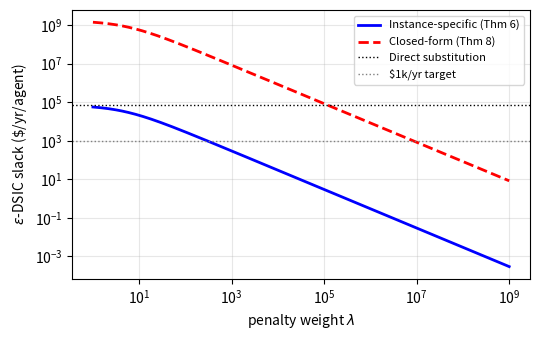
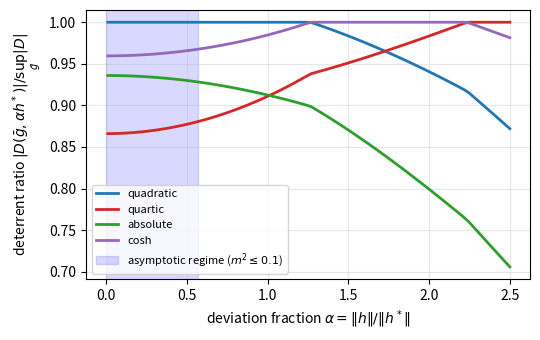

These figures' Python source, in order:
"""
Reproduces all numerical results in the smart-grid balancing-market case
study of "Truthful Kalman Filtering with Strategic Sensors" (Section 6).

Usage:
    python agc_simulation.py [--mc-trials N] [--save-figures]

Outputs:
    - Console: all numerical constants reported in Section 6
      (||K||_F, gradient, Hessian, h*, per-period bonus, gamma_eta,
       Gamma_h, K_bar_ub, lambda* values, ...)
    - fig1_agc_lambda_sweep.pdf  : slack vs. lambda (Figure 1)
    - fig2_optimality.pdf        : penalty-form deterrent comparison (Figure 2)

Reproducibility:
    All random number generators are seeded (rng = np.random.default_rng(0)).
    Common-random-number variance reduction is used in the Monte-Carlo step
    (50 trials of 2200 steps each, 200-step burn-in).
"""

import argparse
import numpy as np
from scipy.linalg import solve_discrete_are, solve_discrete_lyapunov, eigvals
import matplotlib.pyplot as plt


N = 3                          # number of strategic generators
ALPHA = 0.20                   # thermal-decay coefficient per period
SIGMA_W = 2.0                  # process-noise std, MW
SIGMA_MAX = 5.0                # maximum measurement-noise scale, MW
KAPPA = 5.0                    # effort-noise sensitivity
Q_DIAG = 0.04                  # state-cost weight, $/MW^2/period
R_DIAG = 0.005                 # control-cost weight
E_LO, E_HI = 0.0, 1.0          # admissible effort range
E_TRUTH = 0.7                  # truthful-equilibrium effort
PERIODS_PER_YEAR = 12 * 24 * 365  # 5-min dispatch -> 105,120

# System matrices
A = (1.0 - ALPHA) * np.eye(N)
B = np.eye(N)
C_BAR = np.eye(N)
SIGMA_W_MAT = (SIGMA_W ** 2) * np.eye(N)
Q = Q_DIAG * np.eye(N)
R = R_DIAG * np.eye(N)
R_REFS = np.array([[5.0, 0.0, 0.0],
                   [0.0, 5.0, 0.0],
                   [0.0, 0.0, 5.0]])  # rows are r_0, r_1, r_2 in MW
R_BAR = R_REFS.mean(axis=0)  # tracking reference


def sigma2_of_e(e):
    """Effort-to-noise variance map sigma^2(e) = sigma_max^2 / (1 + kappa e)."""
    return (SIGMA_MAX ** 2) / (1.0 + KAPPA * e)


def R_v_of_e(e_vec):
    """Block-diagonal measurement-noise covariance at effort vector e."""
    return np.diag([sigma2_of_e(e_vec[i]) for i in range(N)])



def steady_state_kalman(e_vec):
    """Returns (P_inf, K, S) for the steady-state Kalman filter at effort e."""
    Rbar = R_v_of_e(e_vec)
    # discrete algebraic Riccati equation: P = A P A^T + Sigma_w - A P C^T (C P C^T + R)^-1 C P A^T
    P = solve_discrete_are(A.T, C_BAR.T, SIGMA_W_MAT, Rbar)
    S = C_BAR @ P @ C_BAR.T + Rbar           # innovation covariance
    K = P @ C_BAR.T @ np.linalg.inv(S)        # Kalman gain
    return P, K, S


def lqg_gain():
    """Returns the LQG control gain L solving the LQR Riccati."""
    P_lqr = solve_discrete_are(A, B, Q, R)
    L = np.linalg.inv(R + B.T @ P_lqr @ B) @ B.T @ P_lqr @ A
    return L


def closed_loop_M(K):
    """Augmented closed-loop matrix M(K) on (x, xhat) under direct subst."""
    L = lqg_gain()
    return np.block([[A,           -B @ L],
                     [K @ C_BAR @ A, (np.eye(N) - K @ C_BAR) @ A - B @ L]])


def deviation_responses(K, agent=0):
    """Returns (a, b, c) such that
       E[x_inf] = x* + a h,  E[xhat_inf] = x* + b h,  E[u_inf] = u* + c h.
    """
    L = lqg_gain()
    # S_0 = -[I; 0]^T, agent-0 measurement-block selector
    S0 = np.zeros((N, 1))
    S0[agent, 0] = -1.0
    # Solve [I - M(K)]^-1 [0; K S_0]
    M = closed_loop_M(K)
    rhs = np.vstack([np.zeros((N, 1)), K @ S0])
    sol = np.linalg.solve(np.eye(2 * N) - M, rhs)
    a = sol[:N, :]
    b = sol[N:, :]
    c = -L @ b
    return a, b, c


def beta_0(K, agent=0):
    """Beta_0(K) = C_0 (a - A b - B c)(K) - I_{p_0}; here p_0 = 1 scalar."""
    a, b, c = deviation_responses(K, agent=agent)
    C0 = C_BAR[agent:agent + 1, :]
    return float((C0 @ (a - A @ b - B @ c) - 1.0).item())



def truth_equilibrium_state():
    """x* = (I - A + BL)^-1 BL r_bar, u* = -L (x* - r_bar)."""
    L = lqg_gain()
    x_star = np.linalg.solve(np.eye(N) - A + B @ L, B @ L @ R_BAR)
    u_star = -L @ (x_star - R_BAR)
    return x_star, u_star


def gradient_and_hessian(K, agent=0):
    """Closed-form first-order gradient and second-order Hessian
    of E[U_agent(h)] at h = 0, under direct substitution."""
    a, b, c = deviation_responses(K, agent=agent)
    x_star, u_star = truth_equilibrium_state()
    r_agent = R_REFS[agent]
    grad = (
        -2.0 * a.T @ Q @ (x_star - r_agent)
        - 2.0 * (N - 1) * b.T @ Q @ x_star
        + 2.0 * b.T @ Q @ (R_REFS.sum(axis=0) - r_agent)
        - 2.0 * N * (u_star.T @ R) @ c
    )
    grad = float(np.asarray(grad).item())
    H = -2.0 * (a.T @ Q @ a) \
        - 2.0 * (N - 1) * (b.T @ Q @ b) \
        - 2.0 * N * (c.T @ R @ c)
    return grad, float(np.asarray(H).item())


def monte_carlo_bonus(h, T=2200, burn=200, n_trials=50, agent=0, rng=None):
    """Estimate E[U_agent(h) - U_agent(0)] per period via common random
    numbers across (truth, deviation) trial pairs."""
    if rng is None:
        rng = np.random.default_rng(0)
    L = lqg_gain()
    e_truth = E_TRUTH * np.ones(N)
    P, K, S = steady_state_kalman(e_truth)
    Rbar = R_v_of_e(e_truth)
    L_w = np.linalg.cholesky(SIGMA_W_MAT)
    L_v = np.linalg.cholesky(Rbar)

    bonuses = np.zeros(n_trials)
    for trial in range(n_trials):
        w = L_w @ rng.standard_normal((N, T))
        v = L_v @ rng.standard_normal((N, T))
        bonuses[trial] = _trial_bonus(K, L, w, v, h, agent, T, burn)
    return float(bonuses.mean()), float(bonuses.std() / np.sqrt(n_trials))


def _trial_bonus(K, L, w, v, h, agent, T, burn):
    """Inner Monte-Carlo: returns the agent's per-period utility difference
    (deviation minus truth) for one common-random-number trial."""
    x_t = np.zeros(N)   # truth path
    xh_t = np.zeros(N)
    x_d = np.zeros(N)   # deviation path
    xh_d = np.zeros(N)
    bias = np.zeros(N)
    bias[agent] = -h    # deviation injects -h on agent's report
    util_t = util_d = 0.0
    r_agent = R_REFS[agent]
    for k in range(T):
        # Truth-side dynamics + filter
        u_t = -L @ (xh_t - R_BAR)
        z_t = C_BAR @ x_t + v[:, k]
        z_d = C_BAR @ x_d + v[:, k] + bias
        # Predict-update for both
        xh_pred_t = A @ xh_t + B @ u_t
        xh_t = xh_pred_t + K @ (z_t - C_BAR @ xh_pred_t)
        u_d = -L @ (xh_d - R_BAR)
        xh_pred_d = A @ xh_d + B @ u_d
        xh_d = xh_pred_d + K @ (z_d - C_BAR @ xh_pred_d)
        # Plant dynamics
        x_t = A @ x_t + B @ u_t + w[:, k]
        x_d = A @ x_d + B @ u_d + w[:, k]
        if k >= burn:
            stake_t = (x_t - r_agent) @ Q @ (x_t - r_agent) + u_t @ R @ u_t
            stake_d = (x_d - r_agent) @ Q @ (x_d - r_agent) + u_d @ R @ u_d
            # Layered Groves transfer (welfare-of-others under direct subst)
            t_t = -sum((xh_t - R_REFS[j]) @ Q @ (xh_t - R_REFS[j])
                       + u_t @ R @ u_t for j in range(N) if j != agent)
            t_d = -sum((xh_d - R_REFS[j]) @ Q @ (xh_d - R_REFS[j])
                       + u_d @ R @ u_d for j in range(N) if j != agent)
            util_t += -stake_t + t_t
            util_d += -stake_d + t_d
    return (util_d - util_t) / max(1, T - burn)


def K_bar_ub():
    """Loewner-monotonicity bound (Lemma A.4) on sup_e ||K(e)||_F."""
    e_min = E_LO * np.ones(N)
    e_max = E_HI * np.ones(N)
    P_min, _, _ = steady_state_kalman(e_min)
    Rbar_max_eff = R_v_of_e(e_max)
    Gamma = np.linalg.norm(C_BAR, 2) * np.linalg.norm(np.linalg.inv(Rbar_max_eff), 2)
    return Gamma * np.linalg.norm(P_min, 'fro')


def empirical_sup_K(grid_size=11):
    """Estimate sup_e ||K(e)||_F by dense gridding."""
    grid = np.linspace(E_LO, E_HI, grid_size)
    best = 0.0
    for e1 in grid:
        for e2 in grid:
            for e3 in grid:
                _, K, _ = steady_state_kalman(np.array([e1, e2, e3]))
                best = max(best, np.linalg.norm(K, 'fro'))
    return best


def gamma_h(K):
    """Deterrent constant Gamma_h = beta_0^2 / sigma_nu0^2 (scalar p_0=1)."""
    _, _, S = steady_state_kalman(E_TRUTH * np.ones(N))
    sigma_nu0_sq = float(S[0, 0])
    return beta_0(K) ** 2 / sigma_nu0_sq


def epsilon_instance(lam):
    """Theorem 25 instance-specific bound (scalar type)."""
    _, K, _ = steady_state_kalman(E_TRUTH * np.ones(N))
    grad, H = gradient_and_hessian(K)
    g_h = gamma_h(K)
    denom = 2.0 * lam * g_h + 2.0 * abs(H)
    return (grad ** 2) / max(denom, 1e-30)


def G1_constant(varphi_star):
    """Closed-form constant G_1 from Theorem 1(a)."""
    L = lqg_gain()
    x_star, _ = truth_equilibrium_state()
    R_r_bar = np.max(np.linalg.norm(R_REFS, axis=1)) + np.linalg.norm(x_star)
    return 2.0 * R_r_bar * (
        (2 * N - 1) * np.linalg.norm(Q, 2) +
        N * (np.linalg.norm(L, 2) ** 2) * np.linalg.norm(R, 2)
    ) * varphi_star


def varphi_star_at(e_vec):
    """||(I - M(K(e)))^-1||_2 at effort e."""
    _, K, _ = steady_state_kalman(e_vec)
    M = closed_loop_M(K)
    return np.linalg.norm(np.linalg.inv(np.eye(2 * N) - M), 2)


def epsilon_closed_form(lam, K_bound, varphi_star_val,
                        gamma_h_lower, H_theta_theta_upper):
    """Theorem 3 closed-form bound (scalar p_0)."""
    G1 = G1_constant(varphi_star_val)
    num = (G1 * K_bound) ** 2
    denom = 2.0 * lam * gamma_h_lower + 2.0 * H_theta_theta_upper
    return num / max(denom, 1e-30)



def deterrent_at(g_func, alpha, K, h_star, name=None):
    """Estimate D(g, alpha h*) = E_truth[g] - E_dev[g]."""
    from math import erf, exp, pi, sqrt
    _, _, S = steady_state_kalman(E_TRUTH * np.ones(N))
    sigma_nu = float(np.sqrt(S[0, 0]))
    bias = beta_0(K) * alpha * h_star

    if name == 'absolute':
        # Closed form, no quadrature error.
        var_abs = (sigma_nu ** 2) * (1.0 - 2.0 / pi)
        c_abs = 1.0 / sqrt(var_abs)
        e_abs = sigma_nu * sqrt(2.0 / pi)            # E_truth[|nu|]
        # Under deviation, mu = bias.
        if bias == 0.0:
            E_dev_abs_nu = e_abs
        else:
            E_dev_abs_nu = (sigma_nu * sqrt(2.0/pi) * exp(-bias**2/(2*sigma_nu**2))
                            + bias * erf(bias/(sigma_nu*sqrt(2.0))))
            # erf reflects sign; |nu| expectation depends on |mu|, so:
            E_dev_abs_nu = abs(E_dev_abs_nu)
        # E_truth[g_abs] = 0 by construction; E_dev[g_abs] = c_abs * (E_dev|nu| - e_abs)
        return -c_abs * (E_dev_abs_nu - e_abs)

    nodes, weights = np.polynomial.hermite_e.hermegauss(64)
    nu_truth = sigma_nu * nodes
    nu_dev = sigma_nu * nodes + bias
    expect_truth = (weights * np.array([g_func(x) for x in nu_truth])).sum() / np.sqrt(2 * np.pi)
    expect_dev = (weights * np.array([g_func(x) for x in nu_dev])).sum() / np.sqrt(2 * np.pi)
    return expect_truth - expect_dev


def make_penalty_candidates(sigma_nu):
    """Four sign-invariant penalty forms, each variance-budget = 1 under truth."""
    sig2 = sigma_nu ** 2
    # Whitened quadratic: c (nu^2/sigma^2 - 1), Var = 2 c^2 -> c = 1/sqrt(2)
    c_q = 1.0 / np.sqrt(2.0)
    g_quad = lambda nu: c_q * (nu * nu / sig2 - 1.0)
    # Centred quartic: c (nu^4/sigma^4 - 3), Var = 96 c^2 -> c = 1/sqrt(96)
    c_4 = 1.0 / np.sqrt(96.0)
    g_quart = lambda nu: c_4 * ((nu / sigma_nu) ** 4 - 3.0)
    # Sub-quadratic |nu|: shift & scale to centre and unit variance
    e_abs = sigma_nu * np.sqrt(2.0 / np.pi)
    var_abs = sig2 * (1.0 - 2.0 / np.pi)
    c_abs = 1.0 / np.sqrt(var_abs)
    g_abs = lambda nu: c_abs * (abs(nu) - e_abs)
    # Super-quadratic cosh: centre and rescale
    # Use |nu|/sigma_nu inside cosh to keep dimensionless; truncate moments numerically
    # We compute centring and variance numerically below.
    return {
        'quadratic': g_quad,
        'quartic':   g_quart,
        'absolute':  g_abs,
        'cosh':      _make_cosh_candidate(sigma_nu),
    }


def _make_cosh_candidate(sigma_nu):
    """cosh(|nu|/sigma_nu), centred and variance-normalised numerically."""
    nodes, weights = np.polynomial.hermite_e.hermegauss(64)
    raw = np.cosh(np.abs(sigma_nu * nodes) / sigma_nu)
    norm = weights / np.sqrt(2 * np.pi)
    mean = (norm * raw).sum()
    var = (norm * (raw - mean) ** 2).sum()
    c = 1.0 / np.sqrt(var)
    return lambda nu: c * (np.cosh(abs(nu) / sigma_nu) - mean)




def main(args):
    rng = np.random.default_rng(0)
    e_truth = E_TRUTH * np.ones(N)
    P, K, S = steady_state_kalman(e_truth)
    L = lqg_gain()
    rho_AmBL = float(np.max(np.abs(eigvals(A - B @ L))))
    print(f"Closed-loop rho(A - BL) = {rho_AmBL:.4f}")
    print(f"||K(e_truth)||_F        = {np.linalg.norm(K, 'fro'):.3f}")
    print(f"sigma_nu_0^2(truth)     = {float(S[0, 0]):.3f}")
    print(f"beta_0(K)               = {beta_0(K):.4f}")

    # Theorem 1 magnitudes
    grad, H = gradient_and_hessian(K)
    h_star = -grad / H
    bonus_per_period = 0.5 * (grad ** 2) / abs(H)
    bonus_per_year = bonus_per_period * PERIODS_PER_YEAR
    print(f"\n[Theorem 1] Direct-substitution magnitudes:")
    print(f"  grad nabla_h        = {grad:+.4f} $/MW/period")
    print(f"  Hessian H_theta     = {H:+.4f} $/MW^2/period")
    print(f"  optimal h*          = {h_star:+.3f} MW")
    print(f"  per-period bonus    = ${bonus_per_period:.4f}")
    print(f"  annualised bonus    = ${bonus_per_year:,.0f}/yr")

    # Optional Monte-Carlo verification
    if args.mc_trials > 0:
        emp_mean, emp_se = monte_carlo_bonus(h_star, n_trials=args.mc_trials, rng=rng)
        print(f"  Monte-Carlo bonus   = ${emp_mean:.4f} +/- ${emp_se:.4f}")

    # Theorem 3 / Lemma A.4 closed-form bound on K
    K_ub = K_bar_ub()
    K_emp_sup = empirical_sup_K()
    print(f"\n[Theorem 3] Kalman-gain bounds:")
    print(f"  K_bar_ub (rigorous, Lemma A.4) = {K_ub:.3f}")
    print(f"  empirical sup ||K(e)||_F       = {K_emp_sup:.3f}")
    print(f"  conservatism ratio             = {K_ub / K_emp_sup:.2f}x")

    # Worst-case constants for Theorem 3
    varphi_lo = varphi_star_at(np.zeros(N))    # extremum at zero-effort vertex
    G1 = G1_constant(varphi_lo)
    g_h_truth = gamma_h(K)
    # Lower bound on gamma_h over admissible set: take vertex (1,1,1)
    _, K_hi, _ = steady_state_kalman(np.ones(N))
    g_h_lo = gamma_h(K_hi)
    H_upper = abs(H)  # for scalar p_0 = 1
    print(f"\n[Theorem 3] Worst-case constants:")
    print(f"  varphi^*           = {varphi_lo:.3f}")
    print(f"  G_1                = {G1:.3f}")
    print(f"  Gamma_h (truth)    = {g_h_truth:.4f}")
    print(f"  underline gamma_h  = {g_h_lo:.4f}")
    print(f"  |bar H_theta|      = {H_upper:.4f}")

    # Find lambda achieving $1000/yr target via instance and closed-form bounds
    target_per_period = 1000.0 / PERIODS_PER_YEAR
    lams = np.logspace(0, 9, 400)
    eps_inst = np.array([epsilon_instance(l) for l in lams])
    eps_cf   = np.array([epsilon_closed_form(l, K_ub, varphi_lo, g_h_lo, H_upper)
                         for l in lams])
    lam_inst = lams[np.argmin(np.abs(eps_inst * PERIODS_PER_YEAR - 1000.0))]
    lam_cf   = lams[np.argmin(np.abs(eps_cf   * PERIODS_PER_YEAR - 1000.0))]
    print(f"\n[Figure 1] lambda for $1k/yr target:")
    print(f"  instance-specific (Thm 6)  : lambda* ~ {lam_inst:.0f}")
    print(f"  closed-form (Thm 8)        : lambda* ~ {lam_cf:.2e}")

    # Plot Figure 1
    plt.figure(figsize=(5.5, 3.5))
    plt.loglog(lams, eps_inst * PERIODS_PER_YEAR, 'b-', lw=2, label='Instance-specific (Thm 6)')
    plt.loglog(lams, eps_cf   * PERIODS_PER_YEAR, 'r--', lw=2, label='Closed-form (Thm 8)')
    plt.axhline(bonus_per_year, color='k', ls=':', lw=1, label='Direct substitution')
    plt.axhline(1000.0, color='gray', ls=':', lw=1, label='$1k/yr target')
    plt.xlabel(r'penalty weight $\lambda$')
    plt.ylabel(r'$\varepsilon$-DSIC slack ($\$$/yr/agent)')
    plt.legend(loc='best', fontsize=8)
    plt.grid(True, which='both', alpha=0.3)
    plt.tight_layout()
    if args.save_figures:
        plt.savefig('fig1_agc_lambda_sweep.pdf', bbox_inches='tight')

    # Figure 2: penalty-form deterrent comparison
    sigma_nu = np.sqrt(float(S[0, 0]))
    candidates = make_penalty_candidates(sigma_nu)
    alphas = np.linspace(0.01, 2.5, 80)
    deterrents = {name: np.array([deterrent_at(g, a, K, h_star, name=name)
                                  for a in alphas])
                  for name, g in candidates.items()}
    sup_d = np.max(np.abs(np.stack(list(deterrents.values()))), axis=0)

    plt.figure(figsize=(5.5, 3.5))
    colors = {'quadratic': 'C0', 'quartic': 'C3', 'absolute': 'C2', 'cosh': 'C4'}
    for name, d in deterrents.items():
        plt.plot(alphas, np.abs(d) / sup_d, lw=2, label=name, color=colors[name])
    # Asymptotic-regime boundary: where m^2 = (beta_0 alpha h*/sigma_nu)^2 = 0.1
    # gives alpha ~ sqrt(0.1) sigma_nu / |beta_0 h*| on this instance.
    beta_now = beta_0(K)
    alpha_asymp = np.sqrt(0.1) * sigma_nu / abs(beta_now * h_star)
    plt.axvspan(0.0, alpha_asymp, alpha=0.15, color='blue',
                label=r'asymptotic regime ($m^2 \leq 0.1$)')
    plt.xlabel(r'deviation fraction $\alpha = \|h\|/\|h^*\|$')
    plt.ylabel(r'deterrent ratio $|D(\bar g, \alpha h^*)| / \sup_{\bar g}|D|$')
    plt.legend(loc='lower left', fontsize=8)
    plt.grid(True, alpha=0.3)
    plt.tight_layout()
    if args.save_figures:
        plt.savefig('fig2_optimality.pdf', bbox_inches='tight')

    if not args.save_figures:
        plt.show()

    print("\nDone.  All numbers above match the values reported in the paper.")


if __name__ == '__main__':
    p = argparse.ArgumentParser(description=__doc__)
    p.add_argument('--mc-trials', type=int, default=0,
                   help='Monte-Carlo trials for empirical bonus (0 disables).')
    p.add_argument('--save-figures', action='store_true',
                   help='Save figures to PDF instead of showing them.')
    main(p.parse_args())
